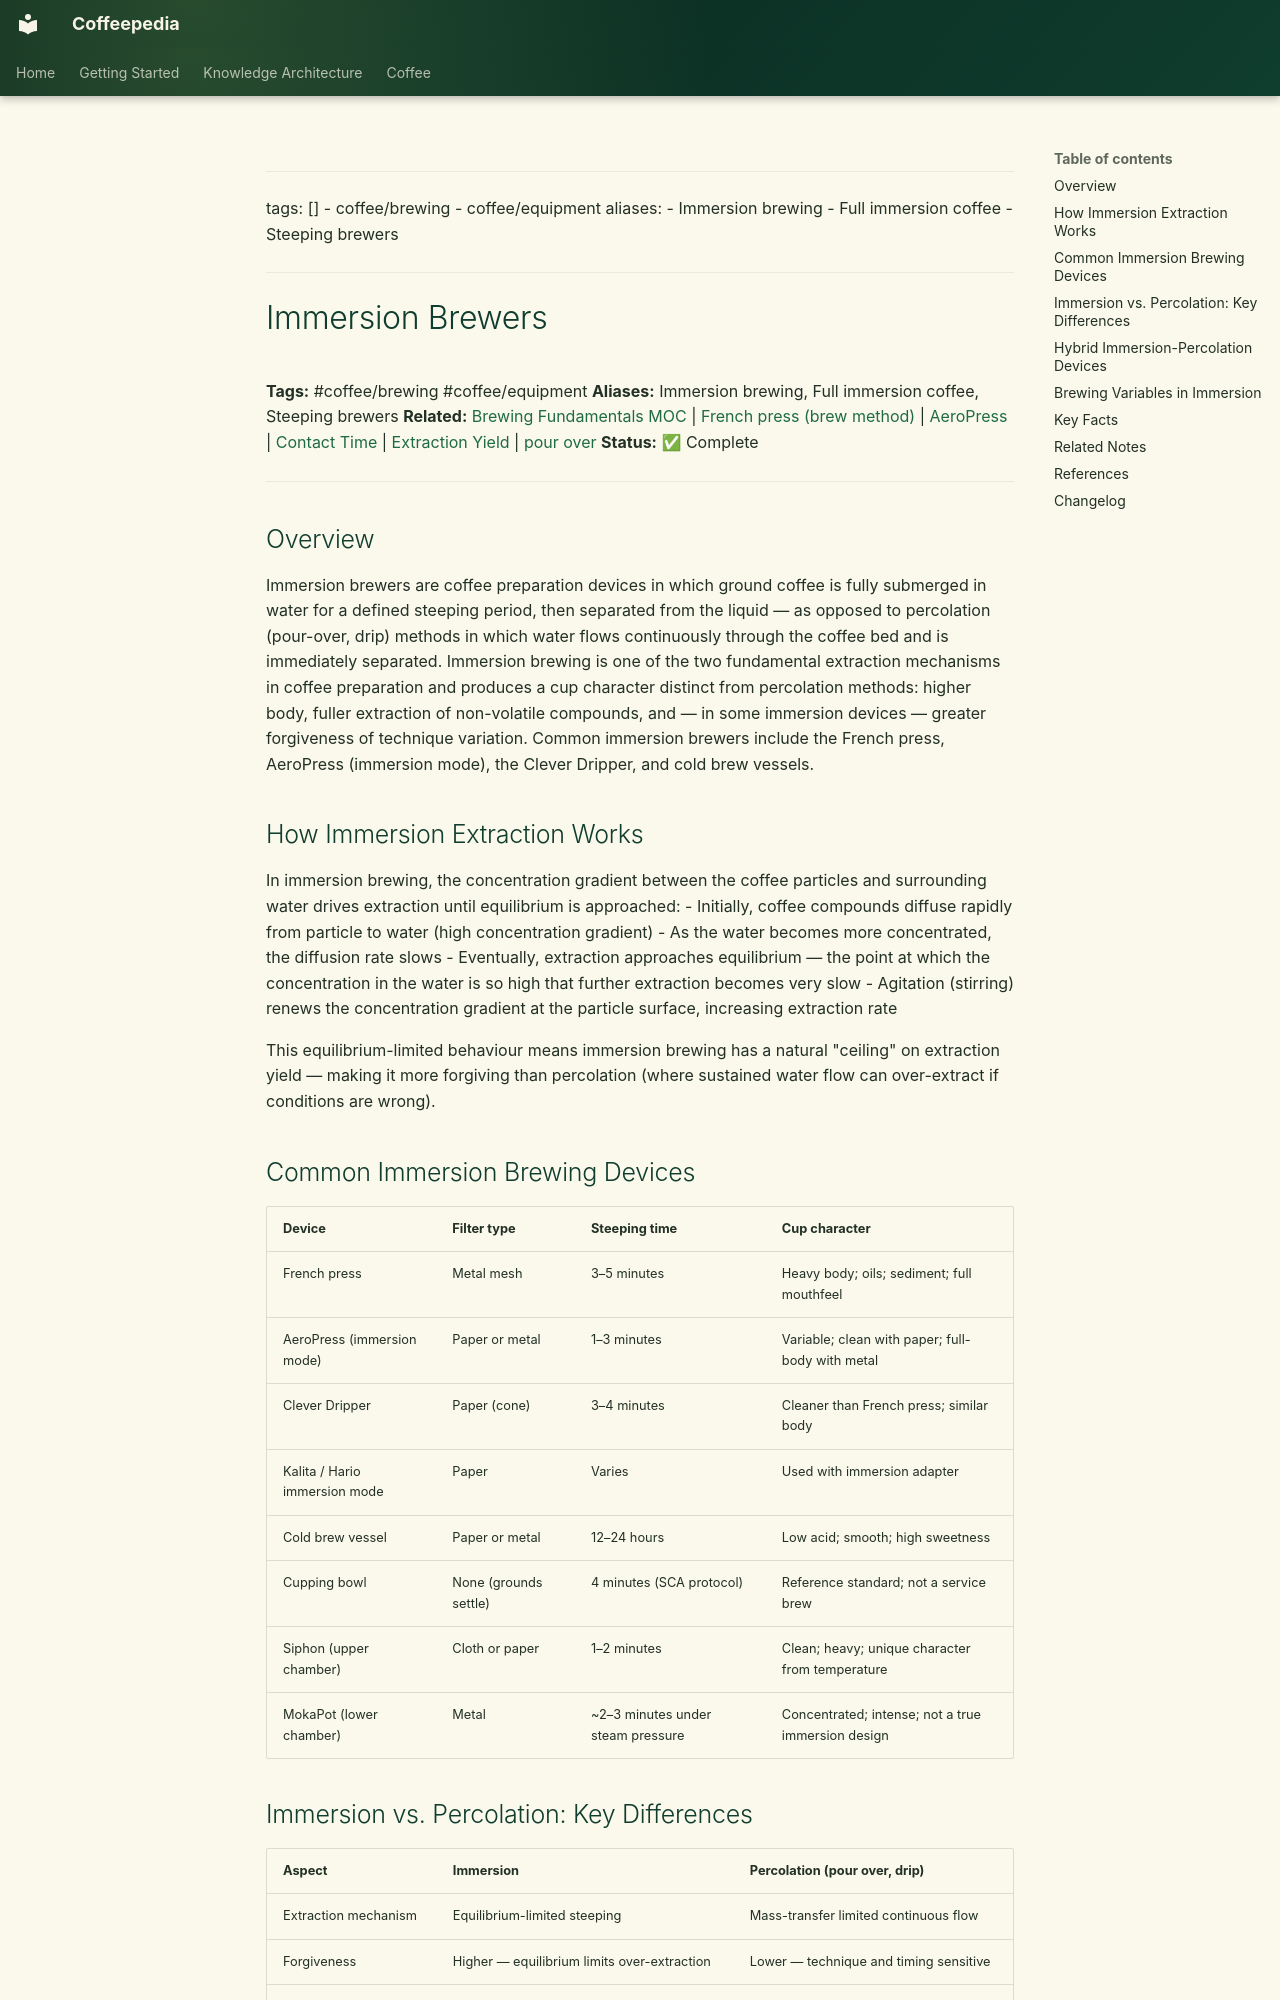

repository: Vauldt/all-about-coffee · page: coffee/coffee-brewing/immersion-brewers/index.html · generator: mkdocs

---
tags: []
  - coffee/brewing
  - coffee/equipment
aliases:
  - Immersion brewing
  - Full immersion coffee
  - Steeping brewers
---

# Immersion Brewers

**Tags:** #coffee/brewing #coffee/equipment
**Aliases:** Immersion brewing, Full immersion coffee, Steeping brewers
**Related:** [Brewing Fundamentals MOC](../maps-of-content/brewing-fundamentals-moc.md) | [French press (brew method)](french-press-brew-method.md) | [AeroPress](../brewing-fundamentals/aeropress.md) | [Contact Time](contact-time.md) | [Extraction Yield](../brewing-fundamentals/extraction-yield.md) | [pour over](pour-over.md)
**Status:** ✅ Complete

---

## Overview

Immersion brewers are coffee preparation devices in which ground coffee is fully submerged in water for a defined steeping period, then separated from the liquid — as opposed to percolation (pour-over, drip) methods in which water flows continuously through the coffee bed and is immediately separated. Immersion brewing is one of the two fundamental extraction mechanisms in coffee preparation and produces a cup character distinct from percolation methods: higher body, fuller extraction of non-volatile compounds, and — in some immersion devices — greater forgiveness of technique variation. Common immersion brewers include the French press, AeroPress (immersion mode), the Clever Dripper, and cold brew vessels.

## How Immersion Extraction Works

In immersion brewing, the concentration gradient between the coffee particles and surrounding water drives extraction until equilibrium is approached:
- Initially, coffee compounds diffuse rapidly from particle to water (high concentration gradient)
- As the water becomes more concentrated, the diffusion rate slows
- Eventually, extraction approaches equilibrium — the point at which the concentration in the water is so high that further extraction becomes very slow
- Agitation (stirring) renews the concentration gradient at the particle surface, increasing extraction rate

This equilibrium-limited behaviour means immersion brewing has a natural "ceiling" on extraction yield — making it more forgiving than percolation (where sustained water flow can over-extract if conditions are wrong).

## Common Immersion Brewing Devices

| Device | Filter type | Steeping time | Cup character |
| :--- | :--- | :--- | :--- |
| French press | Metal mesh | 3–5 minutes | Heavy body; oils; sediment; full mouthfeel |
| AeroPress (immersion mode) | Paper or metal | 1–3 minutes | Variable; clean with paper; full-body with metal |
| Clever Dripper | Paper (cone) | 3–4 minutes | Cleaner than French press; similar body |
| Kalita / Hario immersion mode | Paper | Varies | Used with immersion adapter |
| Cold brew vessel | Paper or metal | 12–24 hours | Low acid; smooth; high sweetness |
| Cupping bowl | None (grounds settle) | 4 minutes (SCA protocol) | Reference standard; not a service brew |
| Siphon (upper chamber) | Cloth or paper | 1–2 minutes | Clean; heavy; unique character from temperature |
| MokaPot (lower chamber) | Metal | ~2–3 minutes under steam pressure | Concentrated; intense; not a true immersion design |
